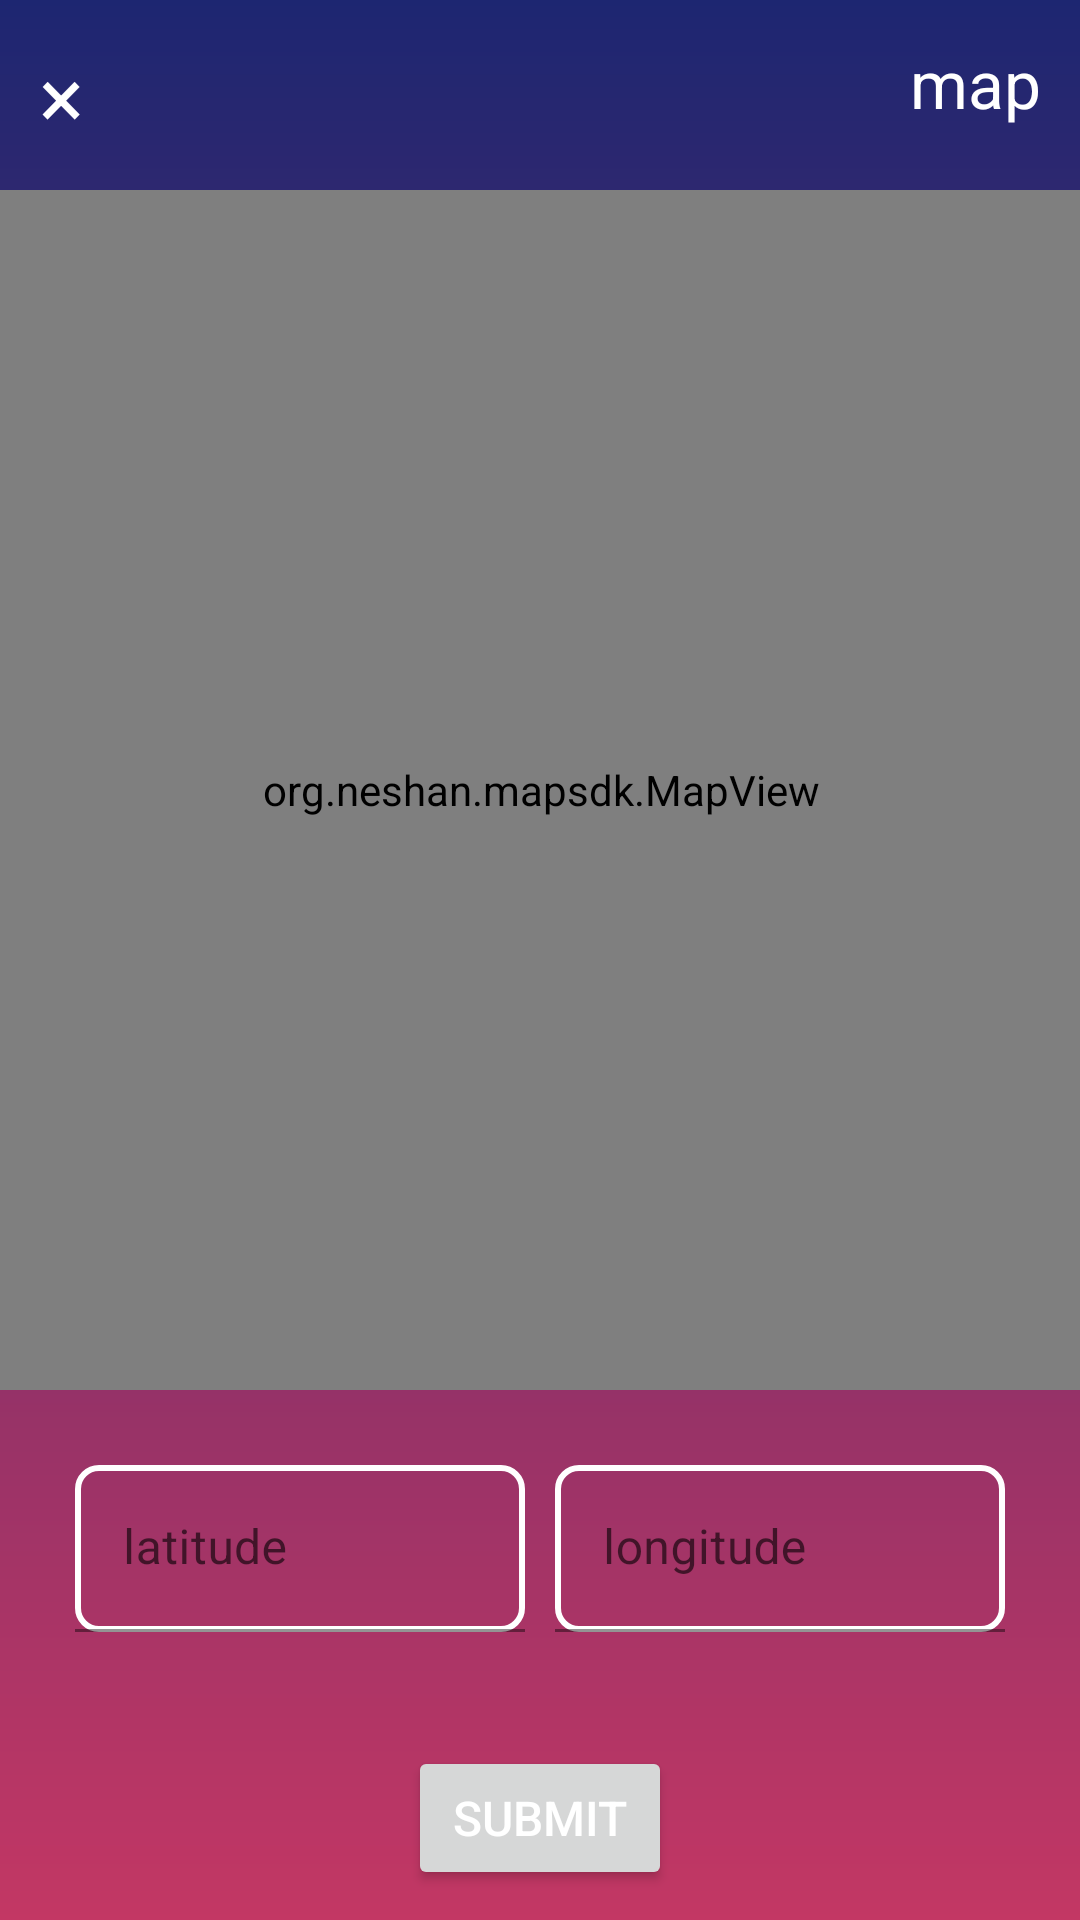

Write the Android layout XML for this screen, with the resource values it uses.
<!-- AndroidManifest.xml: application theme Theme.Weather -->
<!-- res/layout/dialog_map.xml -->
<?xml version="1.0" encoding="utf-8"?>
<androidx.constraintlayout.widget.ConstraintLayout xmlns:android="http://schemas.android.com/apk/res/android"
    android:layout_width="match_parent"
    android:layout_height="match_parent"
    android:background="@drawable/main_background"
    xmlns:app="http://schemas.android.com/apk/res-auto">

    <TextView
        android:id="@+id/dismiss_button"
        android:layout_width="wrap_content"
        android:layout_height="wrap_content"
        android:layout_margin="10dp"
        android:clickable="true"
        android:focusable="true"
        android:padding="3dp"
        android:text="@string/multiplication_sign"
        android:textSize="@dimen/header2"
        app:layout_constraintLeft_toLeftOf="parent"
        app:layout_constraintTop_toTopOf="parent" />

    <TextView
        android:id="@+id/map_title"
        android:layout_width="wrap_content"
        android:layout_height="wrap_content"
        android:layout_margin="10dp"
        android:padding="3dp"
        android:text="@string/map"
        android:textSize="@dimen/headers_text_size"
        app:layout_constraintRight_toRightOf="parent"
        app:layout_constraintTop_toTopOf="parent" />

    <org.neshan.mapsdk.MapView
        android:id="@+id/map_view"
        style="2"
        android:layout_width="400dp"
        android:layout_height="400dp"
        android:layout_margin="10dp"
        android:padding="3dp"
        app:layout_constraintLeft_toLeftOf="parent"
        app:layout_constraintRight_toRightOf="parent"
        app:layout_constraintTop_toBottomOf="@id/dismiss_button" >

        <androidx.constraintlayout.widget.ConstraintLayout
            android:layout_width="match_parent"
            android:layout_height="match_parent">

            <ImageView
                android:id="@+id/location_icon"
                android:layout_width="35dp"
                android:layout_height="35dp"
                android:src="@drawable/ic_baseline_location_on_24"
                app:layout_constraintRight_toRightOf="parent"
                app:layout_constraintTop_toTopOf="parent"
                app:layout_constraintBottom_toBottomOf="parent"
                app:layout_constraintLeft_toLeftOf="parent"/>

            <ImageView
                android:id="@+id/user_location"
                android:layout_width="35dp"
                android:layout_height="35dp"
                android:src="@drawable/ic_baseline_my_location_24"
                android:layout_margin="10dp"
                android:clickable="true"
                android:focusable="true"
                app:layout_constraintBottom_toBottomOf="parent"
                app:layout_constraintRight_toRightOf="parent"/>

        </androidx.constraintlayout.widget.ConstraintLayout>

    </org.neshan.mapsdk.MapView>

    <com.google.android.material.textfield.TextInputLayout
        android:id="@+id/input_lat"
        android:layout_width="wrap_content"
        app:layout_constraintLeft_toLeftOf="parent"
        app:layout_constraintTop_toBottomOf="@id/map_view"
        android:layout_margin="25dp"
        android:layout_height="wrap_content">

        <com.google.android.material.textfield.TextInputEditText
            android:id="@+id/input_lat_ed"
            android:hint="@string/latitude"
            android:background="@drawable/glass_background"
            android:layout_width="150dp"
            android:layout_height="wrap_content"/>

    </com.google.android.material.textfield.TextInputLayout>

    <com.google.android.material.textfield.TextInputLayout
        android:id="@+id/input_lng"
        android:layout_width="wrap_content"
        app:layout_constraintRight_toRightOf="parent"
        app:layout_constraintTop_toBottomOf="@id/map_view"
        android:layout_margin="25dp"
        android:layout_height="wrap_content">

        <com.google.android.material.textfield.TextInputEditText
            android:id="@+id/input_lng_ed"
            android:layout_width="150dp"
            android:imeOptions="actionGo"
            android:inputType="text"
            android:background="@drawable/glass_background"
            android:layout_height="wrap_content"
            android:hint="@string/longitude" />

    </com.google.android.material.textfield.TextInputLayout>

    <Button
        android:id="@+id/submit_button"
        android:layout_width="wrap_content"
        android:layout_height="wrap_content"
        android:layout_margin="10dp"
        android:padding="3dp"
        android:text="@string/submit"
        android:textSize="@dimen/normal_text_size"
        app:layout_constraintBottom_toBottomOf="parent"
        app:layout_constraintLeft_toLeftOf="parent"
        app:layout_constraintRight_toRightOf="parent" />

</androidx.constraintlayout.widget.ConstraintLayout>
<!-- resources referenced by this layout -->
<resources>
  <dimen name="header2">28sp</dimen>
  <dimen name="headers_text_size">22sp</dimen>
  <dimen name="normal_text_size">16sp</dimen>
  <!-- drawable glass_background (drawable) -->
  <?xml version="1.0" encoding="utf-8"?>
  <shape xmlns:android="http://schemas.android.com/apk/res/android"
      android:shape="rectangle">
      <stroke android:width="2dp" android:color="#FFFFFFFF" />
      <gradient android:startColor="#DD000000" android:endColor="#DD2ECCFA"
          android:angle="225"/>
  
      <solid android:color="@android:color/transparent" />
  
      <corners android:bottomRightRadius="7dp" android:bottomLeftRadius="7dp"
          android:topLeftRadius="7dp" android:topRightRadius="7dp"/>
  </shape>
  <!-- drawable main_background (drawable) -->
  <?xml version="1.0" encoding="utf-8"?>
  <shape xmlns:android="http://schemas.android.com/apk/res/android"
      android:shape="rectangle">
  
      <gradient
          android:startColor = "@color/my_dark_blue"
          android:endColor = "@color/my_red_blue"
          android:angle = "30"
          android:type = "linear"/>
  
  </shape>
  <string name="latitude">latitude</string>
  <string name="longitude">longitude</string>
  <string name="map">map</string>
  <string name="multiplication_sign">×</string>
  <string name="submit">submit</string>
  <style name="Theme.Weather" parent="Theme.MaterialComponents.DayNight.NoActionBar">
          
          <item name="colorPrimary">@color/my_dark_blue</item>
          <item name="colorPrimaryVariant">@color/my_dark_blue</item>
          <item name="colorOnPrimary">@color/white</item>
          
          <item name="colorSecondary">@color/my_red_blue</item>
          <item name="colorSecondaryVariant">@color/teal_700</item>
          <item name="colorOnSecondary">@color/teal_200</item>
          
          <item name="android:statusBarColor">?attr/colorPrimaryVariant</item>
          
          <item name="android:textColor">@color/white</item>
          <item name="android:editTextColor">@color/white</item>
      </style>
  <color name="my_dark_blue">#1d2671</color>
  <color name="my_red_blue">#c33764</color>
  <color name="white">#FFFFFFFF</color>
  <color name="teal_700">#FF018786</color>
  <color name="teal_200">#FF03DAC5</color>
</resources>
